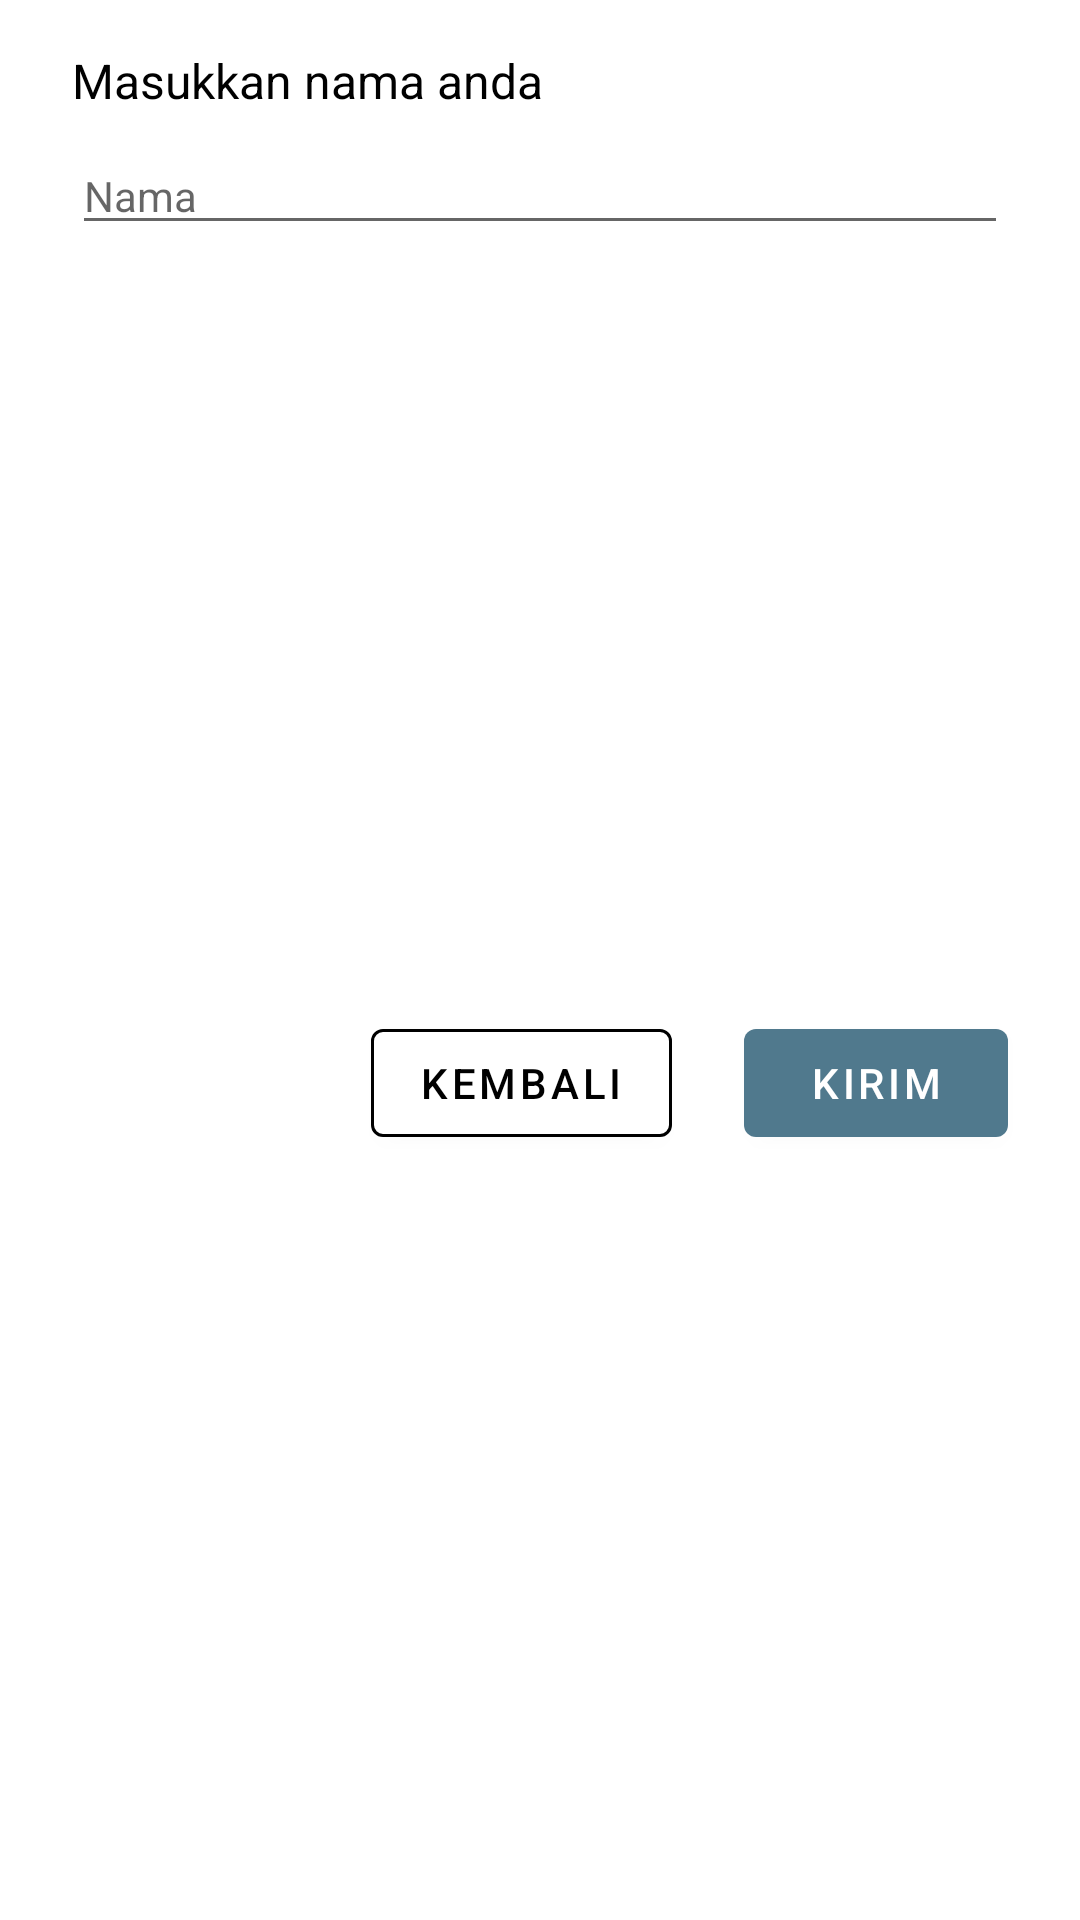

Android layout source for this screen:
<!-- AndroidManifest.xml: application theme Theme.SmartJobSheet -->
<!-- res/layout/dialog_layout.xml -->
<?xml version="1.0" encoding="utf-8"?>
<androidx.constraintlayout.widget.ConstraintLayout xmlns:android="http://schemas.android.com/apk/res/android"
    android:layout_width="match_parent"
    android:layout_height="match_parent"
    xmlns:app="http://schemas.android.com/apk/res-auto">

    <TextView
        android:id="@+id/tv_dialog_title"
        android:layout_width="wrap_content"
        android:layout_height="wrap_content"
        android:layout_marginStart="24dp"
        android:layout_marginTop="16dp"
        android:text="Masukkan nama anda"
        android:textColor="@color/black"
        android:textSize="16sp"
        app:layout_constraintStart_toStartOf="parent"
        app:layout_constraintTop_toTopOf="parent" />

    <EditText
        android:id="@+id/edt_name"
        android:layout_width="0dp"
        android:layout_height="wrap_content"
        android:layout_marginTop="8dp"
        android:textColor="@color/black"
        android:textSize="14sp"
        app:layout_constraintEnd_toEndOf="@+id/btn_send"
        app:layout_constraintStart_toStartOf="@id/tv_dialog_title"
        app:layout_constraintTop_toBottomOf="@id/tv_dialog_title"
        android:hint="Nama" />

    <Button
        android:id="@+id/btn_send"
        android:layout_width="wrap_content"
        android:layout_height="wrap_content"
        android:layout_marginTop="16dp"
        android:layout_marginEnd="24dp"
        android:layout_marginBottom="16dp"
        android:text="Kirim"
        app:layout_constraintBottom_toBottomOf="parent"
        app:layout_constraintEnd_toEndOf="parent"
        app:layout_constraintTop_toBottomOf="@id/edt_name" />

    <Button
        android:id="@+id/btn_back"
        android:layout_width="wrap_content"
        android:layout_height="wrap_content"
        android:layout_marginTop="16dp"
        android:layout_marginEnd="24dp"
        android:layout_marginBottom="16dp"
        android:text="Kembali"
        android:textColor="@color/black"
        android:backgroundTint="@color/white"
        app:layout_constraintBottom_toBottomOf="parent"
        app:layout_constraintEnd_toStartOf="@id/btn_send"
        app:layout_constraintTop_toBottomOf="@id/edt_name"
        app:strokeColor="@color/black"
        app:strokeWidth="1dp" />

</androidx.constraintlayout.widget.ConstraintLayout>
<!-- resources referenced by this layout -->
<resources>
  <color name="black">#FF000000</color>
  <color name="white">#FFFFFFFF</color>
  <style name="Theme.SmartJobSheet" parent="Theme.MaterialComponents.DayNight.DarkActionBar">
          
          <item name="colorPrimary">@color/primary</item>
          <item name="colorPrimaryVariant">@color/primary</item>
          <item name="colorOnPrimary">@color/white</item>
          
          <item name="colorSecondary">@color/primary</item>
          <item name="colorSecondaryVariant">@color/primary</item>
          <item name="colorOnSecondary">@color/black</item>
          
          <item name="android:statusBarColor">?attr/colorPrimaryVariant</item>
          
      </style>
  <color name="primary">#50798D</color>
</resources>
